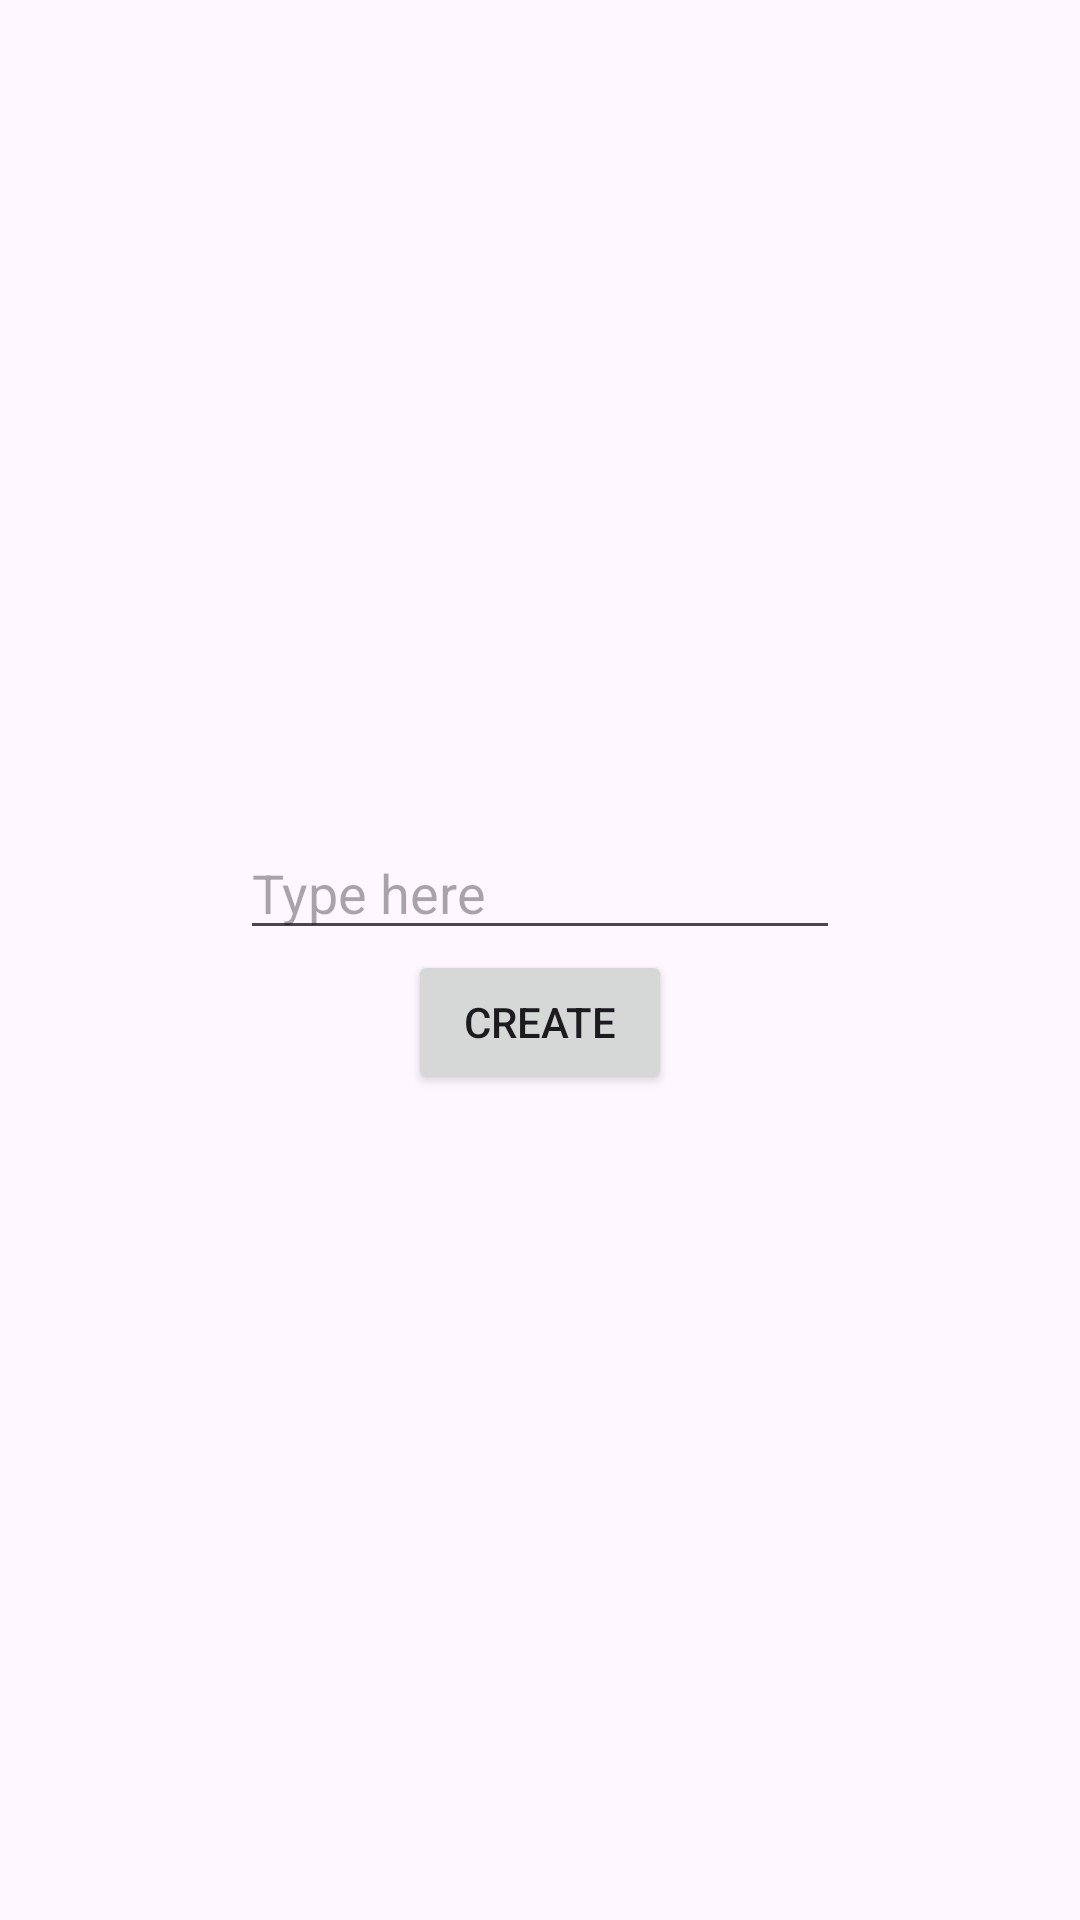

Write the Android layout XML for this screen, with the resource values it uses.
<!-- AndroidManifest.xml: application theme Theme.ZeroToHeroAndroidTDD -->
<!-- res/layout/fragment_create.xml -->
<?xml version="1.0" encoding="utf-8"?>
<FrameLayout xmlns:android="http://schemas.android.com/apk/res/android"
    android:id="@+id/createFrameLayout"
    android:layout_width="match_parent"
    android:layout_height="match_parent">

    <LinearLayout
        android:layout_width="wrap_content"
        android:layout_height="wrap_content"
        android:layout_gravity="center"
        android:orientation="vertical">

        <com.google.android.material.textfield.TextInputEditText
            android:id="@+id/inputEditText"
            android:layout_width="wrap_content"
            android:layout_height="wrap_content"
            android:hint="Type here"
            android:minWidth="200dp" />

        <Button
            android:id="@+id/createButton"
            android:layout_width="wrap_content"
            android:layout_height="wrap_content"
            android:layout_gravity="center"
            android:text="create" />
    </LinearLayout>


</FrameLayout>
<!-- resources referenced by this layout -->
<resources>
  <style name="Theme.ZeroToHeroAndroidTDD" parent="Base.Theme.ZeroToHeroAndroidTDD" />
  <style name="Base.Theme.ZeroToHeroAndroidTDD" parent="Theme.Material3.DayNight.NoActionBar">
          
          
          <item name="android:windowLayoutInDisplayCutoutMode">always</item>
      </style>
</resources>
